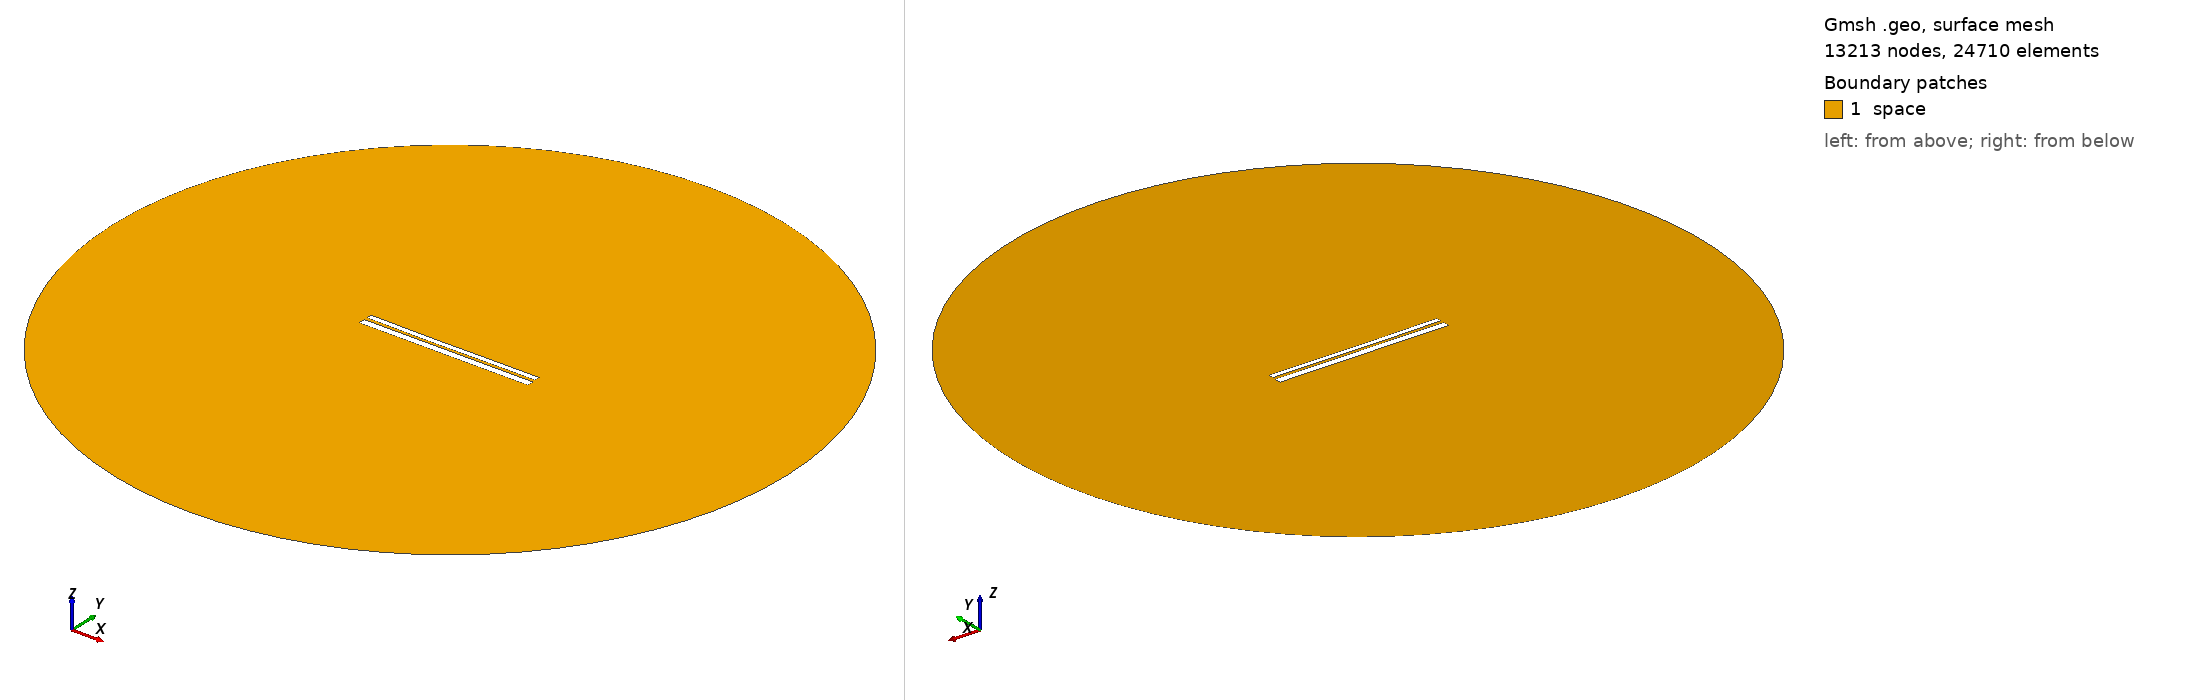

Gmsh geometry script, surface-meshed: 13213 nodes, 24710 surface elements. Boundary patches (legend numbers): 1 space. Left view from above one corner, right view from below the opposite corner. Legend entries are the model's physical surfaces. The drawing asked Gmsh for element sizes between 1% and 20% of the model's largest extent; the script's own settings can give other sizes.

=== 9383.geo (drawn) ===
//---------------------------------------
// Geometry kernel
//---------------------------------------

SetFactory("OpenCASCADE");



//---------------------------------------
// Parameters of the geometry
//---------------------------------------

// Overetch of the upper plate
overetch = 0.375;

// Distance between the plates
distance = 1.5;

// Discretization over the x axis (for the deformation)
nx = 50; 

// Length of the plate
L = 100 - overetch; 

// Number of modes
n = 4; 

// 1st mode coefficient
coeff(1) = -0.15;
beta(1) = 0.596864 * 3.1415926535 / L;

// 2nd mode coefficient
coeff(2) = -0.15;
beta(2) = 1.49418 * 3.1415926535 / L;

// 3rd mode coefficient
coeff(3) = -0.075;
beta(3) = 2.50025 * 3.1415926535 / L;

// 4th mode coefficient
coeff(4) = 0.0;
beta(4) = 3.49999 * 3.1415926535 / L;



//---------------------------------------
// Upper plate (deformed rectangle)
//---------------------------------------

// Coordiantes of the upper plate
xmin = -50;
xmax = 50 - overetch;

// Height of the upper plate
yheight = 4 - 2 * overetch;

// Indexes of the points
UpperID[] = {};
LowerID[] = {};
LeftID[] = {};
RightID[] = {};

// Point index
p = 1;

// Horizontal edges
For i In {1:nx}
    x = xmin + (i-1)*(xmax - xmin)/(nx-1);

    y_bottom = distance / 2 + overetch;
    For j In {1:n}
        C = (Cosh(beta(j)*L) + Cos(beta(j)*L)) / (Sinh(beta(j)*L) + Sin(beta(j)*L));
        y_bottom  = y_bottom + coeff(j) * (Cosh(beta(j)*(x+50)) - Cos(beta(j)*(x+50)) - C * (Sinh(beta(j)*(x+50)) - Sin(beta(j)*(x+50))));
    EndFor

    y_top = y_bottom + yheight;

    Point(p) = {x, y_top, 0, 1.0};
    UpperID[i] = p;
    p = p + 1;

    Point(p) = {x, y_bottom, 0, 1.0};
    LowerID[i] = p;
    p = p + 1;
EndFor

// Create point lists
UpperPts[] = {}; LowerPts[] = {};
For i In {1:nx}
  UpperPts[] += {UpperID[i]};
  LowerPts[] += {LowerID[i]};
EndFor

// Build splines
Spline(1) = {UpperPts[]};
Spline(2) = {LowerPts[]};
Line(3) = {LowerPts[nx-1], UpperPts[nx-1]};
Line(4) = {LowerPts[0], UpperPts[0]};

// Build the plane surface
Curve Loop(1) = {2, 3, -1, -4};
Plane Surface(1) = {1};



//---------------------------------------
// Lower plate (rectangle)
//---------------------------------------

// Vertices
Point(1001) = {-50, -1, 0, 1.0};
Point(1002) = { 50, -1, 0, 1.0};
Point(1003) = { 50,  -5, 0, 1.0};
Point(1004) = {-50,  -5, 0, 1.0};

// Edges
Line(5) = {1001, 1002};
Line(6) = {1002, 1003};
Line(7) = {1003, 1004};
Line(8) = {1004, 1001};

// Plane surface
Line Loop(2) = {5, 6, 7, 8};
Plane Surface(2) = {2}; 



//---------------------------------------
// Outer (fictious) boundary
//---------------------------------------

// Points
Point(1005) = {0, 0, 0};       // Center
Point(1006) = {200, 0, 0};     // Start point
Point(1007) = {0, 200, 0};     // 90 degrees
Point(1008) = {-200, 0, 0};    // 180 degrees
Point(1009) = {0, -200, 0};    // 270 degrees

// Circle arcs (each needs start, center, end)
Circle(9) = {1006, 1005, 1007};
Circle(10) = {1007, 1005, 1008};
Circle(11) = {1008, 1005, 1009};
Circle(12) = {1009, 1005, 1006};

// Plane surface for the entire domain
Curve Loop(3) = {9, 10, 11, 12};
Surface(3) = {3};

// Subtract the plates from the whole domain to obtain the actual domain where we want to solve the equations
BooleanDifference{ Surface{3}; Delete; }{ Surface{1}; Surface{2}; Delete; }




//---------------------------------------
// Transfinite Lines/Curves
//---------------------------------------

// Set the number of points on the boundaries
r = 7;

// Plates
Transfinite Curve {1, 2} = 50*r Using Progression 1;
Transfinite Curve {3, 4} = 2*r Using Progression 1;
Transfinite Line {5, 7} = 50*r Using Progression 1;
Transfinite Line {6, 8} = 2*r Using Progression 1;

// Outer boundary
Transfinite Line {9, 10, 11, 12} = 20 Using Progression 1;



//---------------------------------------
// Physical groups
//---------------------------------------                

// Physical curves (boundaries)
Physical Line("force_segment", 10) = {2};
Physical Line("upper_plate", 11) = {1, 3, 4};
Physical Line("lower_plate", 12) = {5, 6, 7, 8};
Physical Line("boundary", 20) = {9, 10, 11, 12};

// Physical Surfaces
Physical Surface("space", 30) = {3};



//---------------------------------------
// 6. Generate the Mesh
//---------------------------------------

// 2D mesh generation
Mesh 2;
